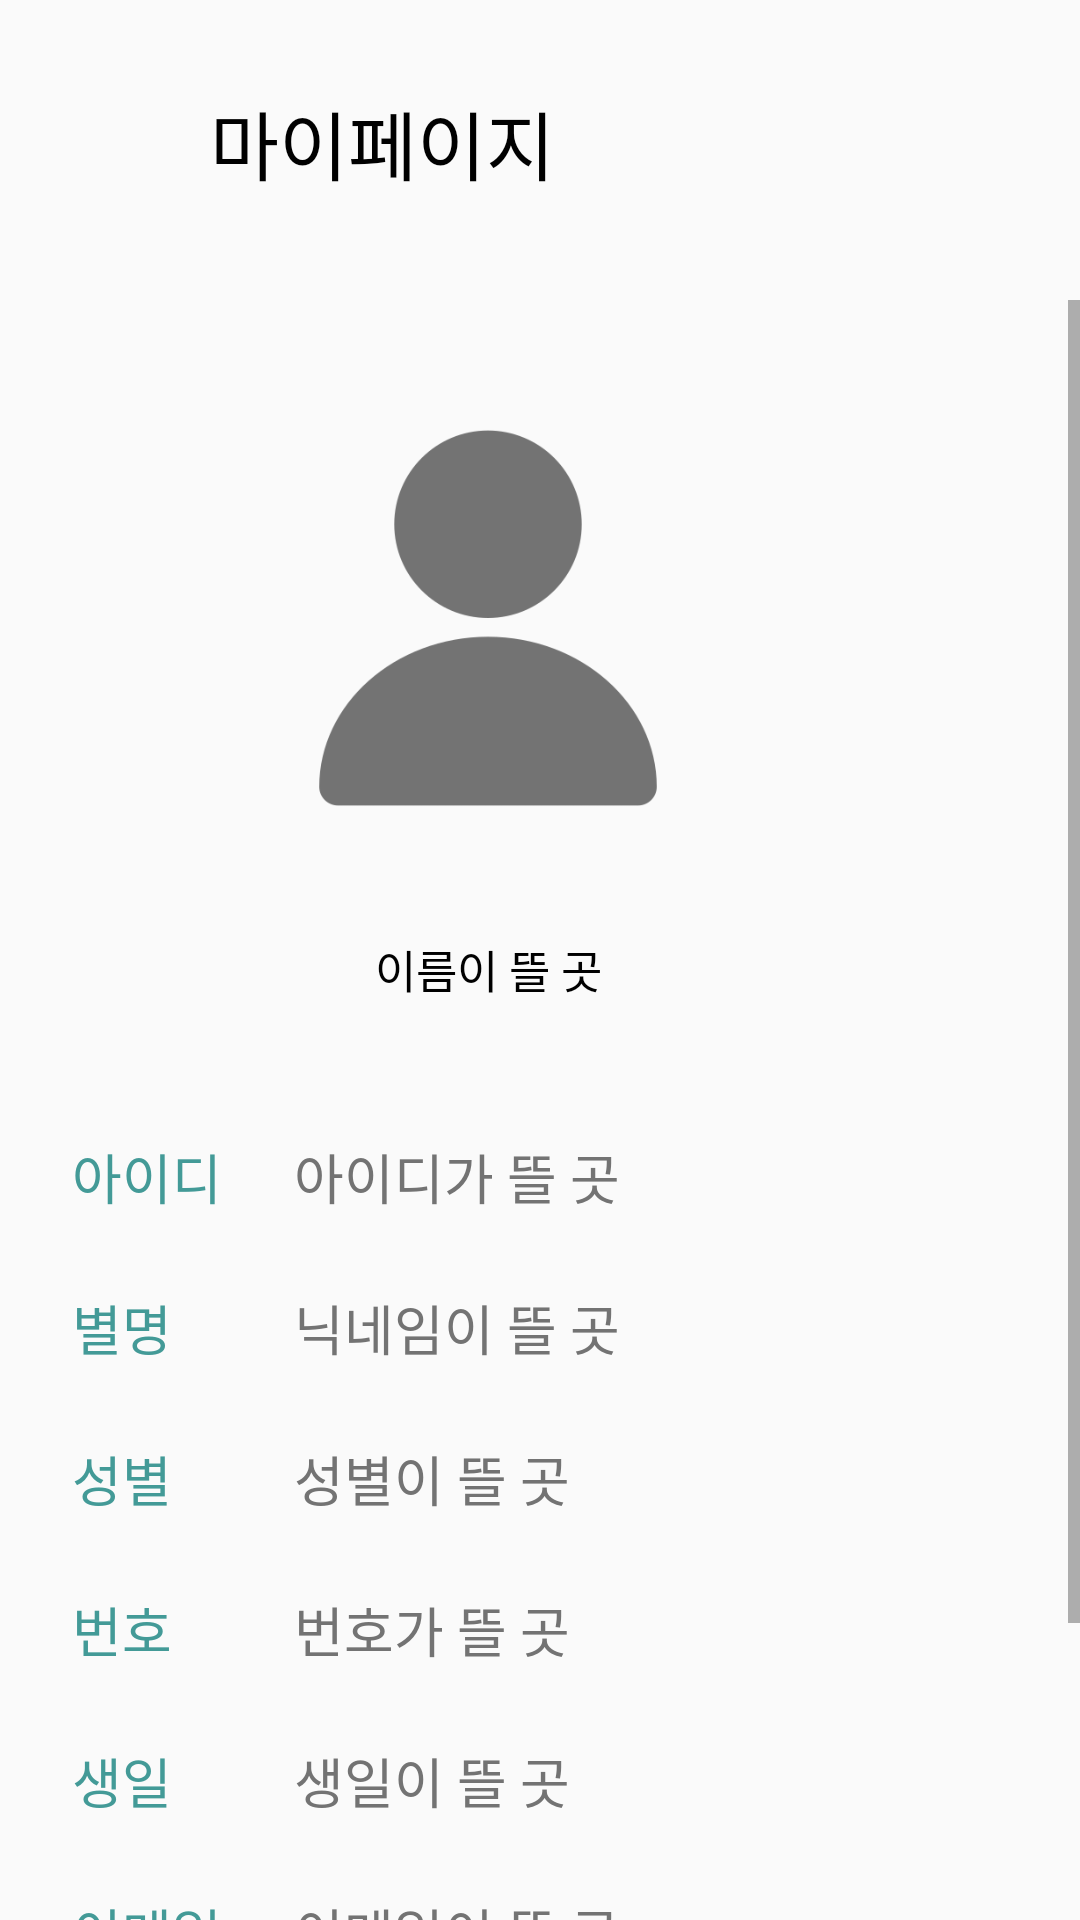

Reconstruct the res/layout file that produces this screen, plus the resources it refers to.
<!-- AndroidManifest.xml: application theme Theme.Water_app -->
<!-- res/layout/activity_my_page.xml -->
<?xml version="1.0" encoding="utf-8"?>
<androidx.constraintlayout.widget.ConstraintLayout xmlns:android="http://schemas.android.com/apk/res/android"
    xmlns:app="http://schemas.android.com/apk/res-auto"
    xmlns:tools="http://schemas.android.com/tools"
    android:layout_width="match_parent"
    android:layout_height="match_parent"
    tools:context=".mypage.MyPageActivity">



            <ImageView
                android:id="@+id/btnBack"
                android:layout_width="25dp"
                android:layout_height="25dp"
                android:layout_marginStart="25dp"
                android:layout_marginTop="35dp"
                android:src="@drawable/backpoint"
                app:layout_constraintStart_toStartOf="parent"
                app:layout_constraintTop_toTopOf="parent" />

            <TextView
                android:id="@+id/tvMyPage"
                android:layout_width="wrap_content"
                android:layout_height="wrap_content"
                android:layout_marginStart="20dp"
                android:fontFamily="@font/kim_bold"
                android:text="마이페이지"
                android:textColor="@color/black"
                android:textSize="25sp"
                app:layout_constraintBottom_toBottomOf="@+id/btnBack"
                app:layout_constraintStart_toEndOf="@+id/btnBack"
                app:layout_constraintTop_toTopOf="@+id/btnBack" />

    <ScrollView
        android:layout_width="match_parent"
        android:layout_height="match_parent"
        android:layout_marginTop="100dp"
        app:layout_constraintTop_toBottomOf="@+id/tvMyPage"
        tools:layout_editor_absoluteX="0dp">

        <androidx.constraintlayout.widget.ConstraintLayout
            android:layout_width="match_parent"
            android:layout_height="match_parent">

            <ImageView
                android:id="@+id/ivImage"
                android:layout_width="150dp"
                android:layout_height="180dp"
                android:layout_marginStart="113dp"
                android:layout_marginTop="16dp"
                android:layout_marginEnd="148dp"
                android:src="@drawable/my_user"
                app:layout_constraintEnd_toEndOf="parent"
                app:layout_constraintStart_toStartOf="parent"
                app:layout_constraintTop_toTopOf="parent" />

            <TextView
                android:id="@+id/tvName"
                android:layout_width="wrap_content"
                android:layout_height="wrap_content"
                android:layout_marginTop="16dp"
                android:fontFamily="@font/kim_bold"
                android:text="이름이 뜰 곳"
                android:textColor="@color/black"
                android:textSize="15sp"
                app:layout_constraintEnd_toEndOf="@+id/ivImage"
                app:layout_constraintStart_toStartOf="@+id/ivImage"
                app:layout_constraintTop_toBottomOf="@+id/ivImage" />

            <TextView
                android:id="@+id/id"
                android:layout_width="wrap_content"
                android:layout_height="wrap_content"
                android:layout_marginStart="24dp"
                android:layout_marginTop="45dp"
                android:fontFamily="@font/kim_bold"
                android:text="아이디"
                android:textColor="@color/darkBlue"
                android:textSize="18sp"
                app:layout_constraintStart_toStartOf="parent"
                app:layout_constraintTop_toBottomOf="@+id/tvName" />

            <TextView
                android:id="@+id/tvId"
                android:layout_width="wrap_content"
                android:layout_height="wrap_content"
                android:layout_marginStart="24dp"
                android:fontFamily="@font/kim_regular"
                android:text="아이디가 뜰 곳"
                android:textColor="@color/darkGrey"
                android:textSize="18sp"
                app:layout_constraintBottom_toBottomOf="@+id/id"
                app:layout_constraintStart_toEndOf="@+id/id"
                app:layout_constraintTop_toTopOf="@+id/id" />

            <TextView
                android:id="@+id/nickName"
                android:layout_width="wrap_content"
                android:layout_height="wrap_content"
                android:layout_marginTop="24dp"
                android:fontFamily="@font/kim_bold"
                android:text="별명"
                android:textColor="@color/darkBlue"
                android:textSize="18sp"
                app:layout_constraintStart_toStartOf="@+id/id"
                app:layout_constraintTop_toBottomOf="@+id/id" />

            <TextView
                android:id="@+id/tvNickName"
                android:layout_width="wrap_content"
                android:layout_height="wrap_content"
                android:fontFamily="@font/kim_regular"
                android:text="닉네임이 뜰 곳"
                android:textColor="@color/darkGrey"
                android:textSize="18sp"
                app:layout_constraintBottom_toBottomOf="@+id/nickName"
                app:layout_constraintStart_toStartOf="@+id/tvId"
                app:layout_constraintTop_toTopOf="@+id/nickName" />

            <TextView
                android:id="@+id/gen"
                android:layout_width="wrap_content"
                android:layout_height="wrap_content"
                android:layout_marginTop="24dp"
                android:fontFamily="@font/kim_bold"
                android:text="성별"
                android:textColor="@color/darkBlue"
                android:textSize="18sp"
                app:layout_constraintStart_toStartOf="@+id/nickName"
                app:layout_constraintTop_toBottomOf="@+id/nickName" />

            <TextView
                android:id="@+id/tvGen"
                android:layout_width="wrap_content"
                android:layout_height="wrap_content"
                android:fontFamily="@font/kim_regular"
                android:text="성별이 뜰 곳"
                android:textColor="@color/darkGrey"
                android:textSize="18sp"
                app:layout_constraintBottom_toBottomOf="@+id/gen"
                app:layout_constraintStart_toStartOf="@+id/tvNickName"
                app:layout_constraintTop_toTopOf="@+id/gen" />

            <TextView
                android:id="@+id/phone"
                android:layout_width="wrap_content"
                android:layout_height="wrap_content"
                android:layout_marginTop="24dp"
                android:fontFamily="@font/kim_bold"
                android:text="번호"
                android:textColor="@color/darkBlue"
                android:textSize="18sp"
                app:layout_constraintStart_toStartOf="@+id/gen"
                app:layout_constraintTop_toBottomOf="@+id/gen" />

            <TextView
                android:id="@+id/tvPhone"
                android:layout_width="wrap_content"
                android:layout_height="wrap_content"
                android:fontFamily="@font/kim_regular"
                android:text="번호가 뜰 곳"
                android:textColor="@color/darkGrey"
                android:textSize="18sp"
                app:layout_constraintBottom_toBottomOf="@+id/phone"
                app:layout_constraintStart_toStartOf="@+id/tvGen"
                app:layout_constraintTop_toTopOf="@+id/phone" />

            <TextView
                android:id="@+id/birth"
                android:layout_width="wrap_content"
                android:layout_height="wrap_content"
                android:layout_marginTop="24dp"
                android:fontFamily="@font/kim_bold"
                android:text="생일"
                android:textColor="@color/darkBlue"
                android:textSize="18sp"
                app:layout_constraintStart_toStartOf="@+id/phone"
                app:layout_constraintTop_toBottomOf="@+id/phone" />

            <TextView
                android:id="@+id/tvBirth"
                android:layout_width="wrap_content"
                android:layout_height="wrap_content"
                android:fontFamily="@font/kim_regular"
                android:text="생일이 뜰 곳"
                android:textColor="@color/darkGrey"
                android:textSize="18sp"
                app:layout_constraintBottom_toBottomOf="@+id/birth"
                app:layout_constraintStart_toStartOf="@+id/tvPhone"
                app:layout_constraintTop_toTopOf="@+id/birth" />

            <TextView
                android:id="@+id/email"
                android:layout_width="wrap_content"
                android:layout_height="wrap_content"
                android:layout_marginTop="24dp"
                android:fontFamily="@font/kim_bold"
                android:text="이메일"
                android:textColor="@color/darkBlue"
                android:textSize="18sp"
                app:layout_constraintStart_toStartOf="@+id/birth"
                app:layout_constraintTop_toBottomOf="@+id/birth" />

            <TextView
                android:id="@+id/tvEmail"
                android:layout_width="wrap_content"
                android:layout_height="wrap_content"
                android:fontFamily="@font/kim_regular"
                android:text="이메일이 뜰 곳"
                android:textColor="@color/darkGrey"
                android:textSize="18sp"
                app:layout_constraintBottom_toBottomOf="@+id/email"
                app:layout_constraintStart_toStartOf="@+id/tvBirth"
                app:layout_constraintTop_toTopOf="@+id/email" />

            <Button
                android:id="@+id/btnChange"
                android:layout_width="100dp"
                android:layout_height="30dp"
                android:layout_marginStart="90dp"
                android:layout_marginTop="50dp"
                android:layout_marginBottom="24dp"
                android:background="@drawable/click_btn"
                android:fontFamily="@font/kim_bold"
                android:text="정보 수정"
                android:textColor="@color/white"
                app:layout_constraintBottom_toBottomOf="parent"
                app:layout_constraintStart_toStartOf="parent"
                app:layout_constraintTop_toBottomOf="@+id/tvEmail" />

            <Button
                android:id="@+id/btnDelete"
                android:layout_width="100dp"
                android:layout_height="30dp"
                android:layout_marginEnd="90dp"
                android:background="@drawable/buttoncolor_grey"
                android:fontFamily="@font/kim_bold"
                android:text="회원 탈퇴"
                android:textColor="@color/white"
                app:layout_constraintBottom_toBottomOf="@+id/btnChange"
                app:layout_constraintEnd_toEndOf="parent"
                app:layout_constraintTop_toTopOf="@+id/btnChange" />


        </androidx.constraintlayout.widget.ConstraintLayout>
    </ScrollView>
</androidx.constraintlayout.widget.ConstraintLayout>
<!-- resources referenced by this layout -->
<resources>
  <color name="black">#FF000000</color>
  <color name="darkBlue">#439A97</color>
  <color name="darkGrey">#737373</color>
  <color name="white">#FFFFFFFF</color>
  <!-- drawable click_btn (drawable) -->
  <?xml version="1.0" encoding="utf-8"?>
  <selector xmlns:android="http://schemas.android.com/apk/res/android">
      <item android:state_pressed="true" android:drawable="@drawable/buttoncolor_grey"></item>
      <item android:state_pressed="false" android:drawable="@drawable/buttoncolor_blue"></item>
  
  </selector>
  <!-- drawable my_user: png bitmap (drawable-v24, 10451 bytes) -->
  <style name="Theme.Water_app" parent="Theme.AppCompat.DayNight.NoActionBar">
          
          <item name="colorPrimary">@color/Blue</item>
          <item name="colorPrimaryVariant">@color/darkBlue</item>
          <item name="colorOnPrimary">@color/white</item>
          
          <item name="colorSecondary">@color/lightBlue</item>
          <item name="colorSecondaryVariant">@color/teal_700</item>
          <item name="colorOnSecondary">@color/black</item>
          
          <item name="android:statusBarColor" tools:targetApi="l">@color/white</item>
          <item name="android:windowLightStatusBar" tools:targetApi="m">true</item>
      </style>
  <!-- drawable buttoncolor_blue (drawable) -->
  <?xml version="1.0" encoding="utf-8"?>
  <shape xmlns:android="http://schemas.android.com/apk/res/android">
  
      <solid android:color="@color/Blue"/>
  
      <corners android:radius="13dp"/>
  
  </shape>
  <color name="Blue">#62B6B7</color>
  <color name="lightBlue">#97DECE</color>
  <color name="teal_700">#FF018786</color>
</resources>
